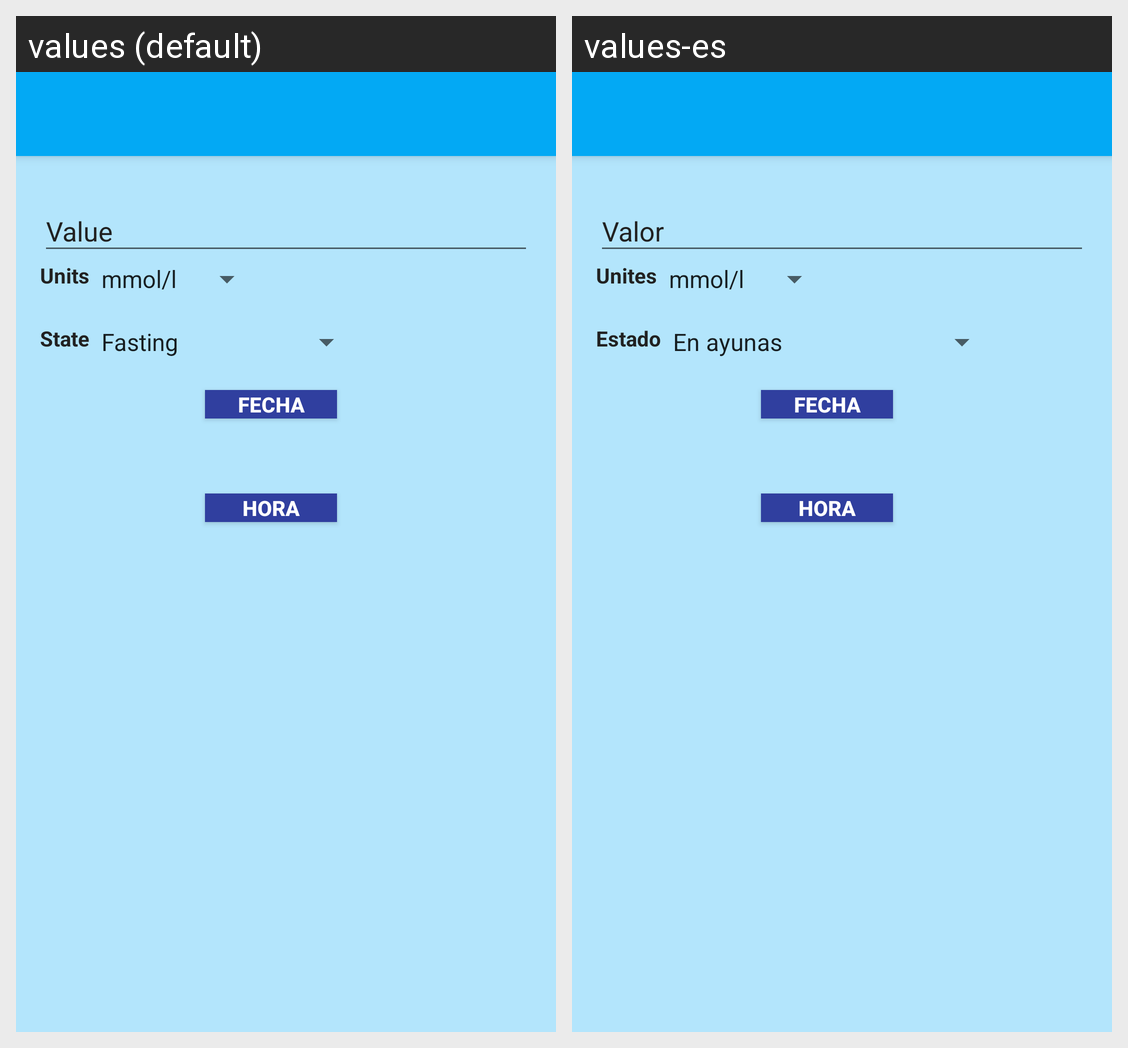

Translations of the strings shown on this Android screen, per locale in the grid:
Android screen res/layout/activity_gluc.xml rendered under 2 locales, left to right: values (default), values-es. Device: Nexus 5 (rendered at 1080×1920; each locale shown at half size, 540×960, under a caption strip naming it); theme AppTheme.
Strings drawn on this screen, with the default value and each locale's value (text and hints the layout hard-codes, and strings that could not be matched under every locale, appear in the picture but are not listed):

unidades
  values: Units
  values-es: Unites

state
  values: State
  values-es: Estado
